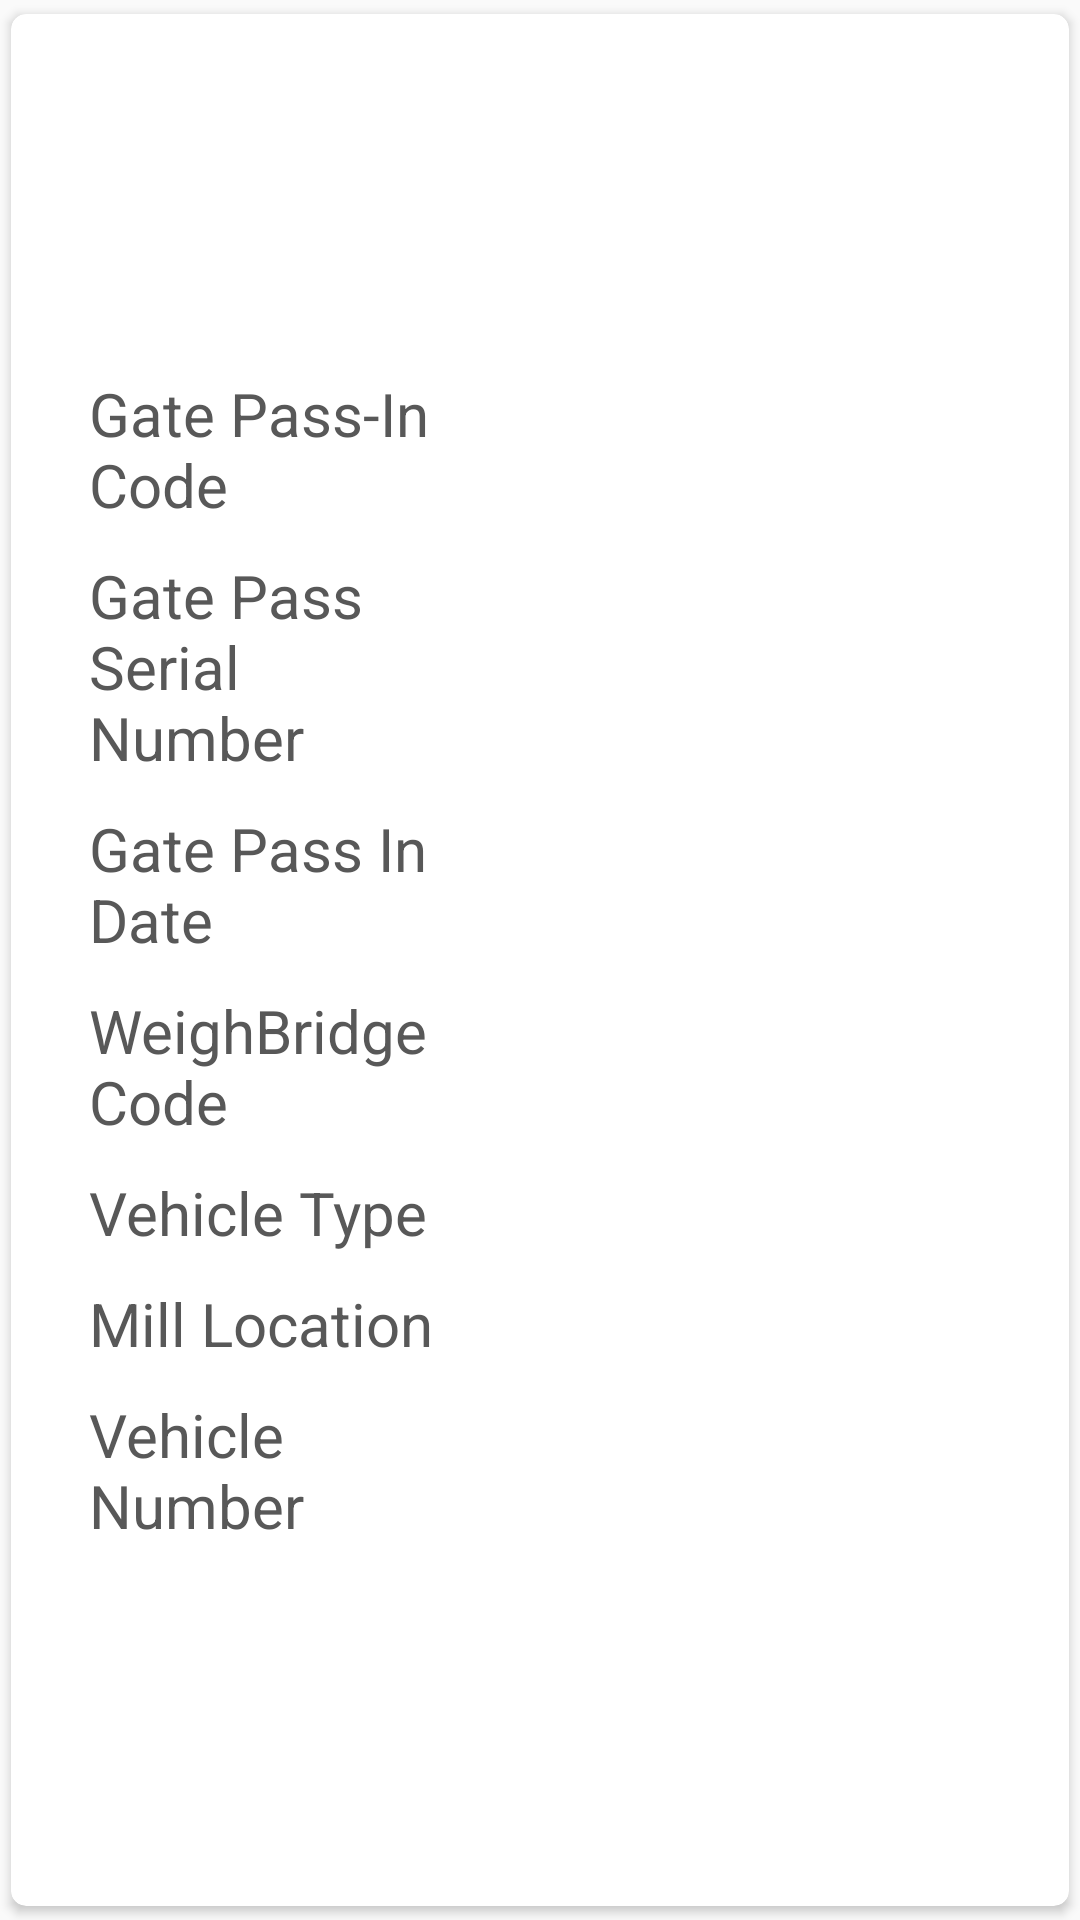

The Android layout XML behind this screen, and the referenced resources:
<!-- AndroidManifest.xml: application theme AppTheme -->
<!-- res/layout/gatepassin_item.xml -->
<?xml version="1.0" encoding="utf-8"?>
<androidx.cardview.widget.CardView xmlns:android="http://schemas.android.com/apk/res/android"
    xmlns:card_view="http://schemas.android.com/apk/res-auto"
    android:id="@+id/card_view"
    android:layout_width="match_parent"
    android:layout_height="wrap_content"
    android:layout_marginBottom="10dp"
    card_view:cardCornerRadius="5dp"
    card_view:cardUseCompatPadding="true">

    <LinearLayout
        android:id="@+id/surface_layout"
        android:layout_width="match_parent"
        android:layout_height="match_parent"
        android:padding="5dp">
        <RelativeLayout
            android:id="@+id/parent_layout"
            android:layout_width="match_parent"
            android:layout_height="match_parent">
            <ImageView
                android:id="@+id/printBtn"
                android:layout_width="40dp"
                android:layout_height="40dp"
                android:layout_alignParentRight="true"
                android:scaleType="fitXY"
                android:src="@drawable/printer_1" />

            <LinearLayout
                android:layout_width="match_parent"
                android:layout_height="wrap_content"
                android:layout_centerVertical="true"
                android:layout_marginEnd="1dp"
                android:layout_marginStart="1dp"
                android:gravity="center_vertical"
                android:orientation="vertical"
                android:paddingLeft="15dp">

                <LinearLayout
                    android:layout_width="match_parent"
                    android:layout_height="wrap_content"
                    android:layout_margin="5dp"
                    android:gravity="center_vertical"
                    android:orientation="horizontal"
                    android:layout_weight="2">

                    <TextView
                        android:id="@+id/gatepasscode"
                        style="@style/header_h1_text_title_list_item"
                        android:layout_width="0dp"
                        android:layout_weight="0.57"
                        android:layout_height="wrap_content"
                        android:text="Gate Pass-In Code"
                        android:textColor="@color/text_dark_gray" />

                    <TextView
                        android:id="@+id/tvgatepasstokencode"
                        android:layout_width="0dp"
                        android:layout_weight="0.7"
                        style="@style/header_h1_text_title_list_item"
                        android:layout_height="wrap_content"
                        android:layout_marginLeft="10dp"
                        android:textColor="@color/green"
                        android:autoLink="web"
                        android:linksClickable="true"/>
                    <TextView
                        android:visibility="invisible"
                        android:layout_width="0dp"
                        android:layout_weight="0.1"
                        style="@style/header_h1_text_title_list_item"
                        android:layout_height="wrap_content"
                        android:layout_marginLeft="10dp"
                        android:textColor="@color/green"
                        android:autoLink="web"
                        android:linksClickable="true"/>


                </LinearLayout>

                <LinearLayout
                    android:layout_width="match_parent"
                    android:layout_height="wrap_content"
                    android:layout_margin="5dp"
                    android:gravity="center_vertical"
                    android:orientation="horizontal"
                    android:layout_weight="2">

                    <TextView
                        style="@style/header_h1_text_title_list_item"
                        android:layout_width="0dp"
                        android:layout_weight="0.7"
                        android:layout_height="wrap_content"
                        android:text="Gate Pass Serial Number"
                        android:textColor="@color/text_dark_gray" />


                    <TextView
                        android:id="@+id/tvgatepasstokennumber"
                        style="@style/header_h1_text_title_list_item"
                        android:layout_width="0dp"
                        android:layout_weight="1"
                        android:layout_height="wrap_content"
                        android:layout_marginLeft="10dp"
                        android:textColor="@color/text_dark_gray" />
                </LinearLayout>

                <LinearLayout
                    android:layout_width="match_parent"
                    android:layout_height="wrap_content"
                    android:layout_margin="5dp"
                    android:gravity="center_vertical"
                    android:orientation="horizontal"
                    android:layout_weight="3">

                    <TextView
                        android:id="@+id/gatepasscreateddate"
                        style="@style/header_h1_text_title_list_item"
                        android:layout_width="0dp"
                        android:layout_weight="0.7"
                        android:layout_height="wrap_content"
                        android:text="Gate Pass In Date"
                        android:textColor="@color/text_dark_gray" />


                    <TextView
                        android:id="@+id/tvgatepassindate"
                        style="@style/header_h1_text_title_list_item"
                        android:layout_width="0dp"
                        android:layout_weight="1"
                        android:layout_height="wrap_content"
                        android:layout_marginLeft="10dp"
                        android:textColor="@color/text_dark_gray" />

                </LinearLayout>

                <LinearLayout
                    android:layout_width="match_parent"
                    android:layout_height="wrap_content"
                    android:layout_margin="5dp"
                    android:gravity="center_vertical"
                    android:orientation="horizontal"
                    android:layout_weight="2">

                    <TextView
                        android:id="@+id/wbcode"
                        style="@style/header_h1_text_title_list_item"
                        android:layout_width="0dp"
                        android:layout_weight="0.7"
                        android:layout_height="wrap_content"
                        android:text="WeighBridge Code"
                        android:textColor="@color/text_dark_gray" />



                    <TextView
                        android:id="@+id/tvwbcode"
                        style="@style/header_h1_text_title_list_item"
                        android:layout_width="0dp"
                        android:layout_weight="1"
                        android:layout_height="wrap_content"
                        android:layout_marginLeft="10dp"
                        android:textColor="@color/text_dark_gray" />
                </LinearLayout>


                <LinearLayout
                    android:layout_width="match_parent"
                    android:layout_height="wrap_content"
                    android:layout_margin="5dp"
                    android:gravity="center_vertical"
                    android:orientation="horizontal"
                    android:layout_weight="2">

                    <TextView
                        android:id="@+id/vehicletype"
                        style="@style/header_h1_text_title_list_item"
                        android:layout_width="0dp"
                        android:layout_weight="0.7"
                        android:layout_height="wrap_content"
                        android:text="Vehicle Type"
                        android:textColor="@color/text_dark_gray" />


                    <TextView
                        android:id="@+id/tvvehicletype"
                        style="@style/header_h1_text_title_list_item"
                        android:layout_width="0dp"
                        android:layout_weight="1"
                        android:layout_height="wrap_content"
                        android:layout_marginLeft="10dp"
                        android:textColor="@color/text_dark_gray" />
                </LinearLayout>

                <LinearLayout
                    android:layout_width="match_parent"
                    android:layout_height="wrap_content"
                    android:layout_margin="5dp"
                    android:gravity="center_vertical"
                    android:orientation="horizontal"
                    android:layout_weight="2">

                    <TextView
                        android:id="@+id/Milllocation"
                        style="@style/header_h1_text_title_list_item"
                        android:layout_width="0dp"
                        android:layout_weight="0.7"
                        android:layout_height="wrap_content"
                        android:text="Mill Location"
                        android:textColor="@color/text_dark_gray" />


                    <TextView
                        android:id="@+id/tvmilllocation"
                        style="@style/header_h1_text_title_list_item"
                        android:layout_width="0dp"
                        android:layout_weight="1"
                        android:layout_height="wrap_content"
                        android:layout_marginLeft="10dp"
                        android:textColor="@color/text_dark_gray" />
                </LinearLayout>

                <LinearLayout
                    android:layout_width="match_parent"
                    android:layout_height="wrap_content"
                    android:layout_margin="5dp"
                    android:gravity="center_vertical"
                    android:orientation="horizontal"
                    android:layout_weight="2">

                    <TextView
                        android:id="@+id/vehiclenumber"
                        style="@style/header_h1_text_title_list_item"
                        android:layout_width="0dp"
                        android:layout_weight="0.7"
                        android:layout_height="wrap_content"
                        android:text="Vehicle Number"
                        android:textColor="@color/text_dark_gray" />


                    <TextView
                        android:id="@+id/tvvehiclenumber"
                        style="@style/header_h1_text_title_list_item"
                        android:layout_width="0dp"
                        android:layout_weight="1"
                        android:layout_height="wrap_content"
                        android:layout_marginLeft="10dp"
                        android:textColor="@color/text_dark_gray" />
                </LinearLayout>



                <ImageView
                    android:layout_width="wrap_content"
                    android:layout_height="wrap_content"
                    android:id="@+id/qrimage"
                    android:visibility="gone"/>

            </LinearLayout>

        </RelativeLayout>

    </LinearLayout>


</androidx.cardview.widget.CardView>
<!-- resources referenced by this layout -->
<resources>
  <color name="text_dark_gray">#585858</color>
  <style name="header_h1_text_title_list_item">
          <item name="android:layout_width">match_parent</item>
          <item name="android:ellipsize">end</item>
          <item name="android:textColor">@color/header_txt</item>
          <item name="android:textSize">20dp</item>
          <item name="android:textStyle">normal</item>
          <item name="android:fontFamily">Roboto_Regular</item>
      </style>
  <style name="AppTheme" parent="Theme.AppCompat.Light.DarkActionBar">
          
          <item name="colorPrimary">@color/colorPrimary</item>
          <item name="colorPrimaryDark">@color/colorPrimaryDark</item>
          <item name="colorAccent">@color/colorAccent</item>
          <item name="windowNoTitle">true</item>
          <item name="windowActionBar">false</item>
          <item name="android:screenOrientation">portrait</item>
      </style>
  <color name="header_txt">#000000</color>
  <color name="colorPrimary">#009a0d</color>
  <color name="colorPrimaryDark">#006709</color>
  <color name="colorAccent">#052353</color>
</resources>
